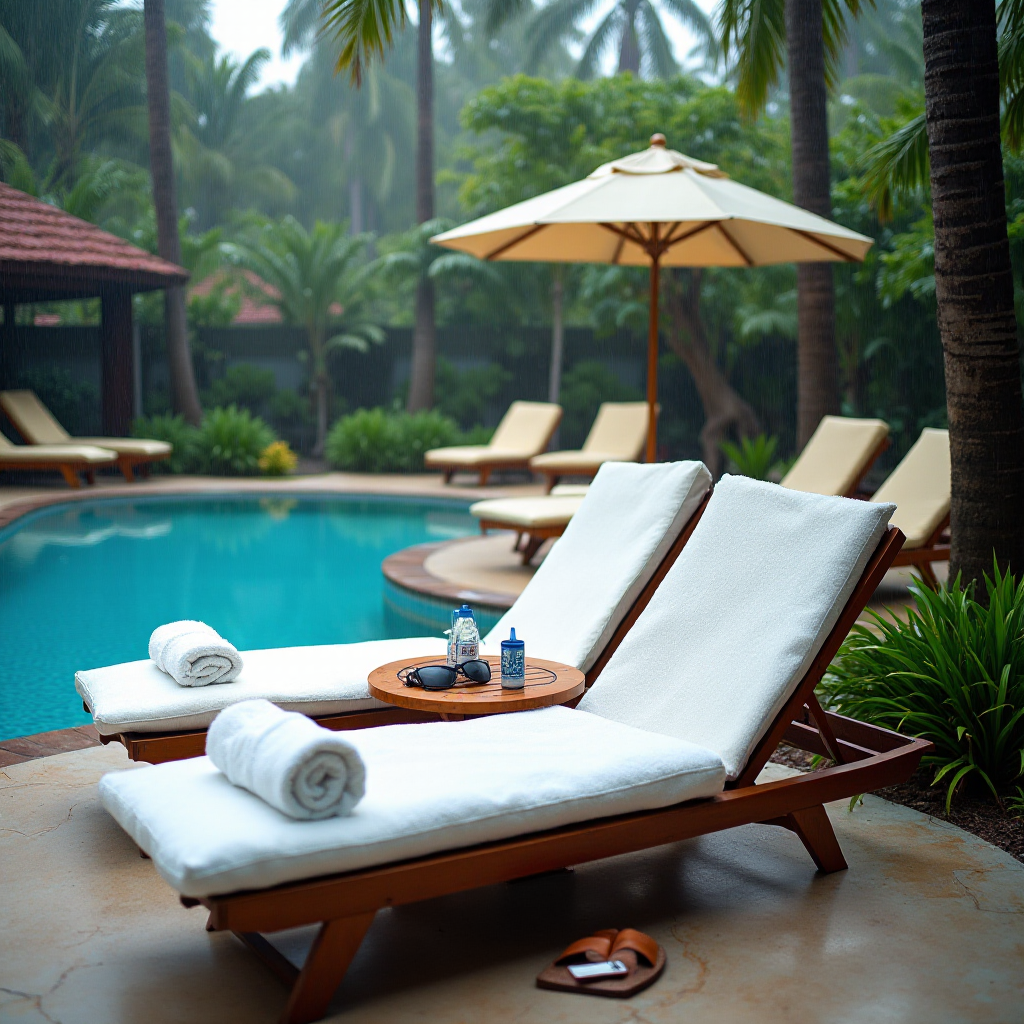
Generation parameters embedded in this image by ComfyUI (PNG 'prompt' text chunk: the API-format workflow graph, JSON):
{"6":{"inputs":{"text":"CCTV footage from poolside cameras on a summer rainy noon. Comfortable lounge chairs set next to the pool. Some lounger are neatly covered with fresh white towels, ready for guests, some personal belongings are placed on a small table next to the lounger, such as water bottles, sunglasses, also a pair of slippers are left on the floor. Lush palm trees and other tropical foliage frame the scene in the background. The pool water is crystal clear and inviting.","clip":["11",0]},"class_type":"CLIPTextEncode"},"8":{"inputs":{"samples":["13",0],"vae":["10",0]},"class_type":"VAEDecode"},"9":{"inputs":{"filename_prefix":"ComfyUI","images":["8",0]},"class_type":"SaveImage"},"10":{"inputs":{"vae_name":"ae.safetensors"},"class_type":"VAELoader"},"11":{"inputs":{"clip_name1":"t5xxl_fp16.safetensors","clip_name2":"clip_l.safetensors","type":"flux"},"class_type":"DualCLIPLoader"},"12":{"inputs":{"unet_name":"flux1-dev-fp8.safetensors","weight_dtype":"fp8_e5m2"},"class_type":"UNETLoader"},"13":{"inputs":{"noise":["25",0],"guider":["22",0],"sampler":["16",0],"sigmas":["17",0],"latent_image":["27",0]},"class_type":"SamplerCustomAdvanced"},"16":{"inputs":{"sampler_name":"euler"},"class_type":"KSamplerSelect"},"17":{"inputs":{"scheduler":"simple","steps":20,"denoise":1.0,"model":["30",0]},"class_type":"BasicScheduler"},"22":{"inputs":{"model":["30",0],"conditioning":["26",0]},"class_type":"BasicGuider"},"25":{"inputs":{"noise_seed":545000154196108},"class_type":"RandomNoise"},"26":{"inputs":{"guidance":3.5,"conditioning":["6",0]},"class_type":"FluxGuidance"},"27":{"inputs":{"width":1024,"height":1024,"batch_size":1},"class_type":"EmptySD3LatentImage"},"30":{"inputs":{"max_shift":1.15,"base_shift":0.5,"width":1024,"height":1024,"model":["12",0]},"class_type":"ModelSamplingFlux"}}